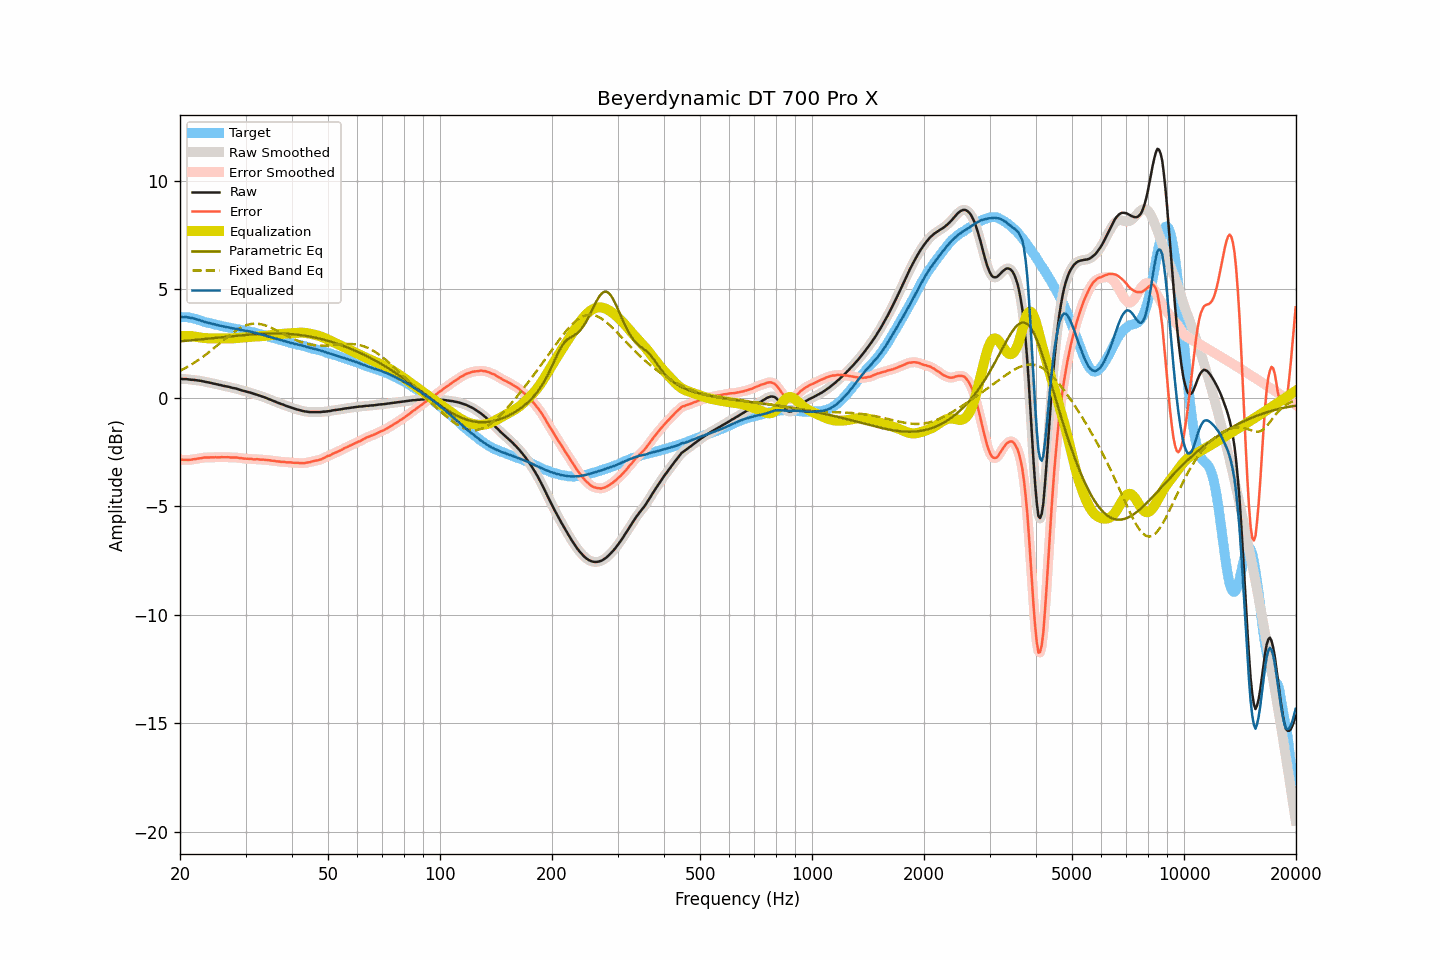

Values plotted in this chart, from the file beside it:
frequency, raw, smoothed, error, error_smoothed, equalization, parametric_eq, fixed_band_eq, equalized_raw, equalized_smoothed, target
20.00, 0.87, 0.87, -2.85, -2.84, 2.84, 2.61, 1.25, 3.72, 3.72, 3.72
20.20, 0.87, 0.87, -2.84, -2.85, 2.85, 2.61, 1.29, 3.72, 3.72, 3.72
20.40, 0.86, 0.87, -2.85, -2.85, 2.85, 2.62, 1.32, 3.72, 3.72, 3.72
20.61, 0.86, 0.86, -2.85, -2.85, 2.86, 2.62, 1.36, 3.72, 3.72, 3.72
20.81, 0.86, 0.86, -2.85, -2.86, 2.86, 2.63, 1.40, 3.72, 3.71, 3.72
21.02, 0.85, 0.85, -2.86, -2.86, 2.85, 2.64, 1.45, 3.71, 3.71, 3.72
21.23, 0.84, 0.85, -2.85, -2.86, 2.85, 2.65, 1.49, 3.69, 3.69, 3.70
21.44, 0.83, 0.84, -2.85, -2.85, 2.84, 2.65, 1.53, 3.68, 3.68, 3.69
21.66, 0.83, 0.83, -2.83, -2.84, 2.84, 2.66, 1.58, 3.67, 3.67, 3.67
21.87, 0.82, 0.82, -2.82, -2.82, 2.83, 2.67, 1.63, 3.65, 3.65, 3.64
22.09, 0.81, 0.81, -2.82, -2.81, 2.81, 2.67, 1.67, 3.63, 3.63, 3.63
22.31, 0.80, 0.80, -2.80, -2.80, 2.80, 2.68, 1.72, 3.60, 3.61, 3.60
22.54, 0.79, 0.79, -2.79, -2.79, 2.79, 2.69, 1.77, 3.58, 3.58, 3.58
22.76, 0.78, 0.78, -2.78, -2.78, 2.78, 2.70, 1.83, 3.56, 3.56, 3.56
22.99, 0.76, 0.77, -2.77, -2.76, 2.77, 2.70, 1.88, 3.53, 3.53, 3.53
23.22, 0.75, 0.75, -2.75, -2.75, 2.76, 2.71, 1.93, 3.51, 3.51, 3.50
23.45, 0.73, 0.74, -2.75, -2.75, 2.75, 2.72, 1.99, 3.48, 3.49, 3.48
23.69, 0.72, 0.72, -2.75, -2.74, 2.75, 2.73, 2.05, 3.47, 3.47, 3.47
23.92, 0.70, 0.71, -2.74, -2.74, 2.74, 2.73, 2.10, 3.45, 3.45, 3.45
24.16, 0.69, 0.69, -2.74, -2.74, 2.74, 2.74, 2.16, 3.43, 3.43, 3.44
24.40, 0.67, 0.67, -2.74, -2.74, 2.74, 2.75, 2.22, 3.41, 3.41, 3.42
24.65, 0.65, 0.66, -2.74, -2.74, 2.74, 2.76, 2.28, 3.39, 3.40, 3.40
24.89, 0.64, 0.64, -2.73, -2.74, 2.74, 2.76, 2.34, 3.38, 3.38, 3.37
25.14, 0.62, 0.62, -2.74, -2.74, 2.74, 2.77, 2.40, 3.36, 3.36, 3.36
25.39, 0.60, 0.61, -2.74, -2.74, 2.74, 2.78, 2.47, 3.34, 3.34, 3.34
25.65, 0.59, 0.59, -2.74, -2.74, 2.73, 2.79, 2.53, 3.33, 3.32, 3.33
25.91, 0.57, 0.57, -2.73, -2.73, 2.73, 2.80, 2.59, 3.31, 3.31, 3.30
26.16, 0.55, 0.56, -2.74, -2.73, 2.73, 2.80, 2.65, 3.29, 3.29, 3.29
26.43, 0.54, 0.54, -2.73, -2.73, 2.73, 2.81, 2.71, 3.28, 3.28, 3.28
26.69, 0.52, 0.53, -2.73, -2.73, 2.74, 2.82, 2.77, 3.26, 3.26, 3.26
26.96, 0.51, 0.51, -2.73, -2.74, 2.74, 2.83, 2.83, 3.25, 3.25, 3.25
27.23, 0.49, 0.49, -2.74, -2.74, 2.74, 2.83, 2.89, 3.23, 3.23, 3.23
27.50, 0.47, 0.48, -2.75, -2.75, 2.74, 2.84, 2.95, 3.21, 3.22, 3.22
27.77, 0.45, 0.46, -2.75, -2.75, 2.74, 2.85, 3.00, 3.20, 3.20, 3.20
28.05, 0.44, 0.44, -2.75, -2.75, 2.75, 2.86, 3.06, 3.19, 3.19, 3.19
28.33, 0.42, 0.42, -2.75, -2.75, 2.75, 2.86, 3.11, 3.18, 3.18, 3.17
28.62, 0.40, 0.40, -2.75, -2.76, 2.76, 2.87, 3.16, 3.17, 3.16, 3.16
28.90, 0.37, 0.38, -2.77, -2.76, 2.77, 2.88, 3.20, 3.14, 3.15, 3.15
29.19, 0.35, 0.35, -2.77, -2.78, 2.78, 2.88, 3.24, 3.13, 3.13, 3.12
29.48, 0.33, 0.33, -2.79, -2.79, 2.78, 2.89, 3.28, 3.12, 3.12, 3.12
29.78, 0.31, 0.31, -2.80, -2.79, 2.79, 2.90, 3.31, 3.10, 3.10, 3.11
30.08, 0.29, 0.29, -2.80, -2.80, 2.80, 2.90, 3.34, 3.09, 3.09, 3.10
30.38, 0.27, 0.27, -2.80, -2.81, 2.81, 2.91, 3.36, 3.08, 3.08, 3.08
30.68, 0.25, 0.25, -2.81, -2.81, 2.81, 2.92, 3.38, 3.07, 3.07, 3.06
30.99, 0.23, 0.23, -2.81, -2.81, 2.82, 2.92, 3.40, 3.05, 3.05, 3.04
31.30, 0.21, 0.21, -2.82, -2.82, 2.82, 2.93, 3.41, 3.03, 3.03, 3.03
31.61, 0.18, 0.19, -2.83, -2.83, 2.82, 2.93, 3.42, 3.01, 3.01, 3.02
31.93, 0.16, 0.16, -2.83, -2.83, 2.83, 2.94, 3.42, 2.99, 2.99, 3.00
32.24, 0.14, 0.14, -2.82, -2.83, 2.83, 2.94, 3.42, 2.97, 2.97, 2.96
32.57, 0.11, 0.12, -2.84, -2.83, 2.84, 2.95, 3.41, 2.95, 2.95, 2.95
32.89, 0.09, 0.09, -2.84, -2.84, 2.84, 2.95, 3.40, 2.93, 2.93, 2.94
33.22, 0.06, 0.07, -2.84, -2.85, 2.84, 2.95, 3.38, 2.91, 2.91, 2.91
33.55, 0.04, 0.04, -2.85, -2.85, 2.85, 2.96, 3.36, 2.89, 2.89, 2.89
33.89, 0.01, 0.01, -2.86, -2.86, 2.86, 2.96, 3.34, 2.87, 2.87, 2.87
34.23, -0.02, -0.02, -2.86, -2.86, 2.86, 2.96, 3.31, 2.85, 2.85, 2.85
34.57, -0.05, -0.05, -2.87, -2.87, 2.87, 2.96, 3.29, 2.83, 2.83, 2.82
34.92, -0.08, -0.08, -2.88, -2.88, 2.88, 2.97, 3.25, 2.80, 2.80, 2.80
35.27, -0.11, -0.11, -2.89, -2.89, 2.89, 2.97, 3.22, 2.78, 2.78, 2.79
35.62, -0.14, -0.14, -2.90, -2.90, 2.90, 2.97, 3.19, 2.76, 2.76, 2.76
35.97, -0.17, -0.17, -2.91, -2.91, 2.91, 2.97, 3.15, 2.74, 2.74, 2.74
... 635 more rows
